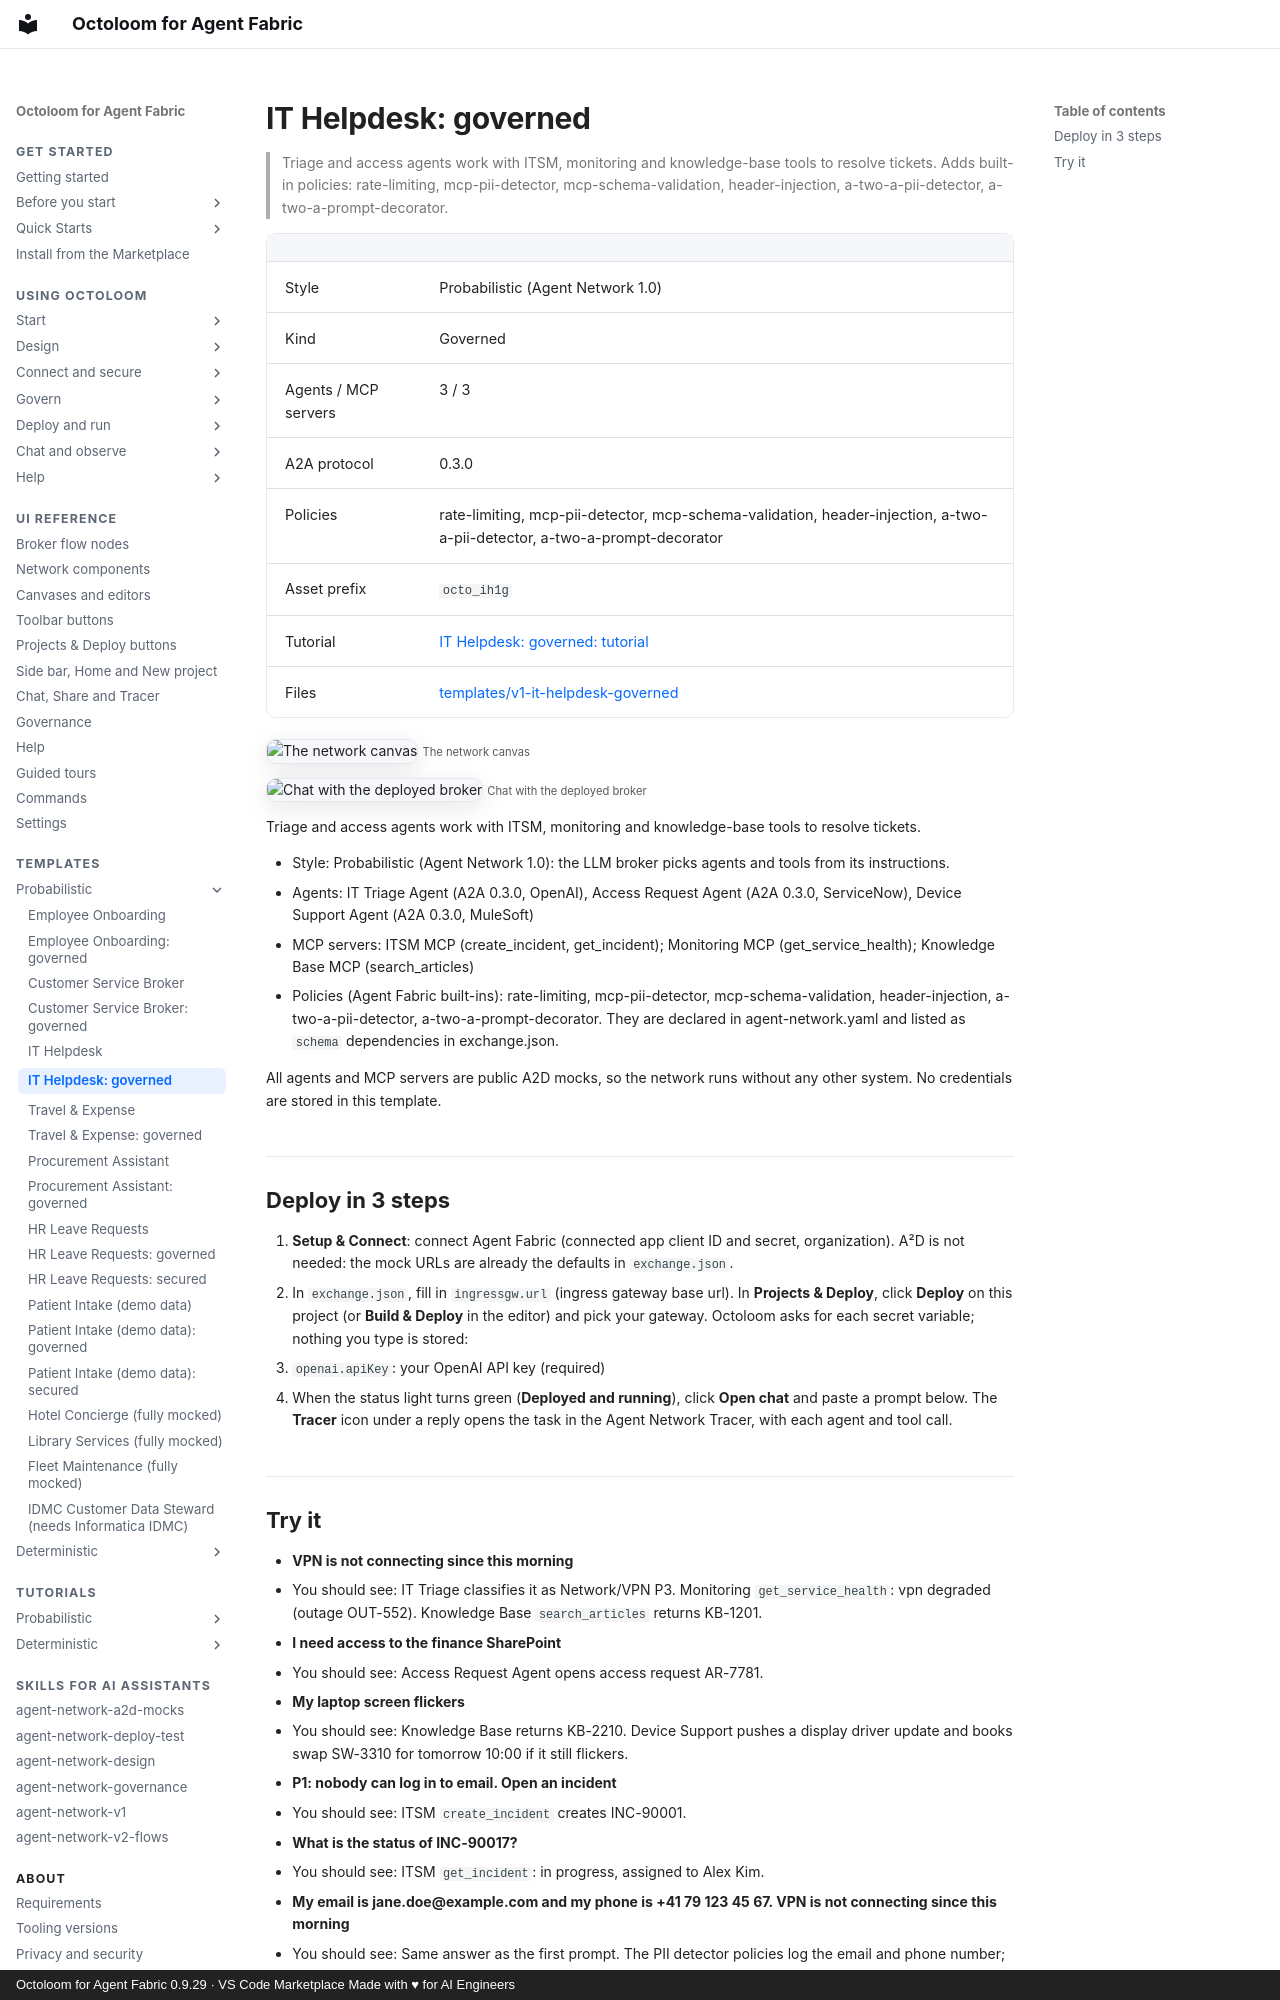

repository: A2D-Agentic-Asset-Designer/octoloom-assets · page: catalog/v1-it-helpdesk-governed/index.html · generator: mkdocs · copyright: Octoloom for Agent Fabric 0.9.29 · VS Code Marketplace Made with ♥ for AI Engineers

# IT Helpdesk: governed

> Triage and access agents work with ITSM, monitoring and knowledge-base tools to resolve tickets. Adds built-in policies: rate-limiting, mcp-pii-detector, mcp-schema-validation, header-injection, a-two-a-pii-detector, a-two-a-prompt-decorator.

| | |
|---|---|
| Style | Probabilistic (Agent Network 1.0) |
| Kind | Governed |
| Agents / MCP servers | 3 / 3 |
| A2A protocol | 0.3.0 |
| Policies | rate-limiting, mcp-pii-detector, mcp-schema-validation, header-injection, a-two-a-pii-detector, a-two-a-prompt-decorator |
| Asset prefix | `octo_ih1g` |
| Tutorial | [IT Helpdesk: governed: tutorial](../tutorials/v1-it-helpdesk-governed.md) |
| Files | [templates/v1-it-helpdesk-governed](https://github.com/A2D-Agentic-Asset-Designer/octoloom-assets/tree/main/templates/v1-it-helpdesk-governed) |

![The network canvas](https://raw.githubusercontent.com/A2D-Agentic-Asset-Designer/octoloom-assets/main/tutorials/v1-it-helpdesk-governed/img/canvas.png)
<small>The network canvas</small>

![Chat with the deployed broker](https://raw.githubusercontent.com/A2D-Agentic-Asset-Designer/octoloom-assets/main/tutorials/v1-it-helpdesk-governed/img/chat.png)
<small>Chat with the deployed broker</small>


Triage and access agents work with ITSM, monitoring and knowledge-base tools to resolve tickets.

- Style: Probabilistic (Agent Network 1.0): the LLM broker picks agents and tools from its instructions.
- Agents: IT Triage Agent (A2A 0.3.0, OpenAI), Access Request Agent (A2A 0.3.0, ServiceNow), Device Support Agent (A2A 0.3.0, MuleSoft)
- MCP servers: ITSM MCP (create_incident, get_incident); Monitoring MCP (get_service_health); Knowledge Base MCP (search_articles)
- Policies (Agent Fabric built-ins): rate-limiting, mcp-pii-detector, mcp-schema-validation, header-injection, a-two-a-pii-detector, a-two-a-prompt-decorator. They are declared in agent-network.yaml and listed as `schema` dependencies in exchange.json.

All agents and MCP servers are public A2D mocks, so the network runs without any other system. No credentials are stored in this template.

## Deploy in 3 steps

1. **Setup & Connect**: connect Agent Fabric (connected app client ID and secret, organization). A²D is not needed: the mock URLs are already the defaults in `exchange.json`.
2. In `exchange.json`, fill in `ingressgw.url` (ingress gateway base url). In **Projects & Deploy**, click **Deploy** on this project (or **Build & Deploy** in the editor) and pick your gateway. Octoloom asks for each secret variable; nothing you type is stored:
   - `openai.apiKey`: your OpenAI API key (required)
3. When the status light turns green (**Deployed and running**), click **Open chat** and paste a prompt below. The **Tracer** icon under a reply opens the task in the Agent Network Tracer, with each agent and tool call.
